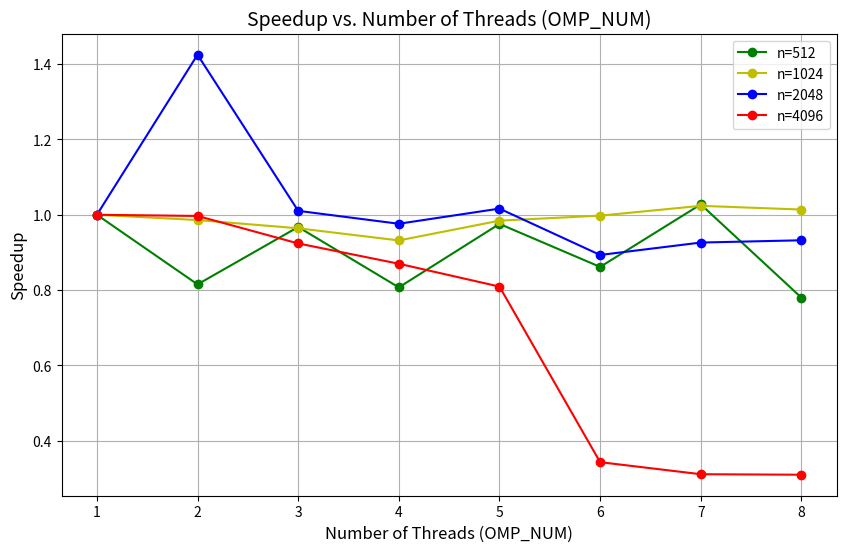

Reproduce this figure in Python.
import matplotlib.pyplot as plt
import numpy as np

# OMP_NUM 和 MFlops 数据
OMP_NUM = [1, 2, 3, 4, 5, 6, 7, 8]
MFlops_2048 = [606.798, 864.573, 613.113, 592.328, 616.738, 542.057, 562.063, 565.705]
MFlops_512 = [2853.74, 2326.51, 2761.13, 2303.73, 2784.53, 2458.84, 2932.34, 2225.78]
MFlops_4096 = [426.883, 425.539, 394.406, 371.406, 345.51, 146.577, 132.925, 132.347]
MFlops_1024 = [942.677, 929.505,908.884,878.446,927.929,940.5,965.041, 955.735]
# 计算加速比
speedup_512 = [1/MFlops_512[0] * mflop for mflop in MFlops_512]
speedup_1024 = [1/MFlops_1024[0] * mflop for mflop in MFlops_1024]
speedup_2048 = [1/MFlops_2048[0] * mflop for mflop in MFlops_2048]
speedup_4096 = [1/MFlops_4096[0] * mflop for mflop in MFlops_4096]
# 绘制图形
plt.figure(figsize=(10, 6))
plt.plot(OMP_NUM, speedup_512, label='n=512', marker='o', linestyle='-', color='g')
plt.plot(OMP_NUM, speedup_1024, label='n=1024', marker='o', linestyle='-', color='y')   
plt.plot(OMP_NUM, speedup_2048, label='n=2048', marker='o', linestyle='-', color='b')
plt.plot(OMP_NUM, speedup_4096, label='n=4096', marker='o', linestyle='-', color='r')

# 设置图表标题和标签
plt.title("Speedup vs. Number of Threads (OMP_NUM)", fontsize=14)
plt.xlabel("Number of Threads (OMP_NUM)", fontsize=12)
plt.ylabel("Speedup", fontsize=12)
# 设置图例
plt.legend()

# 显示图表
plt.grid(True)

plt.savefig("speedup.png")
plt.show()

